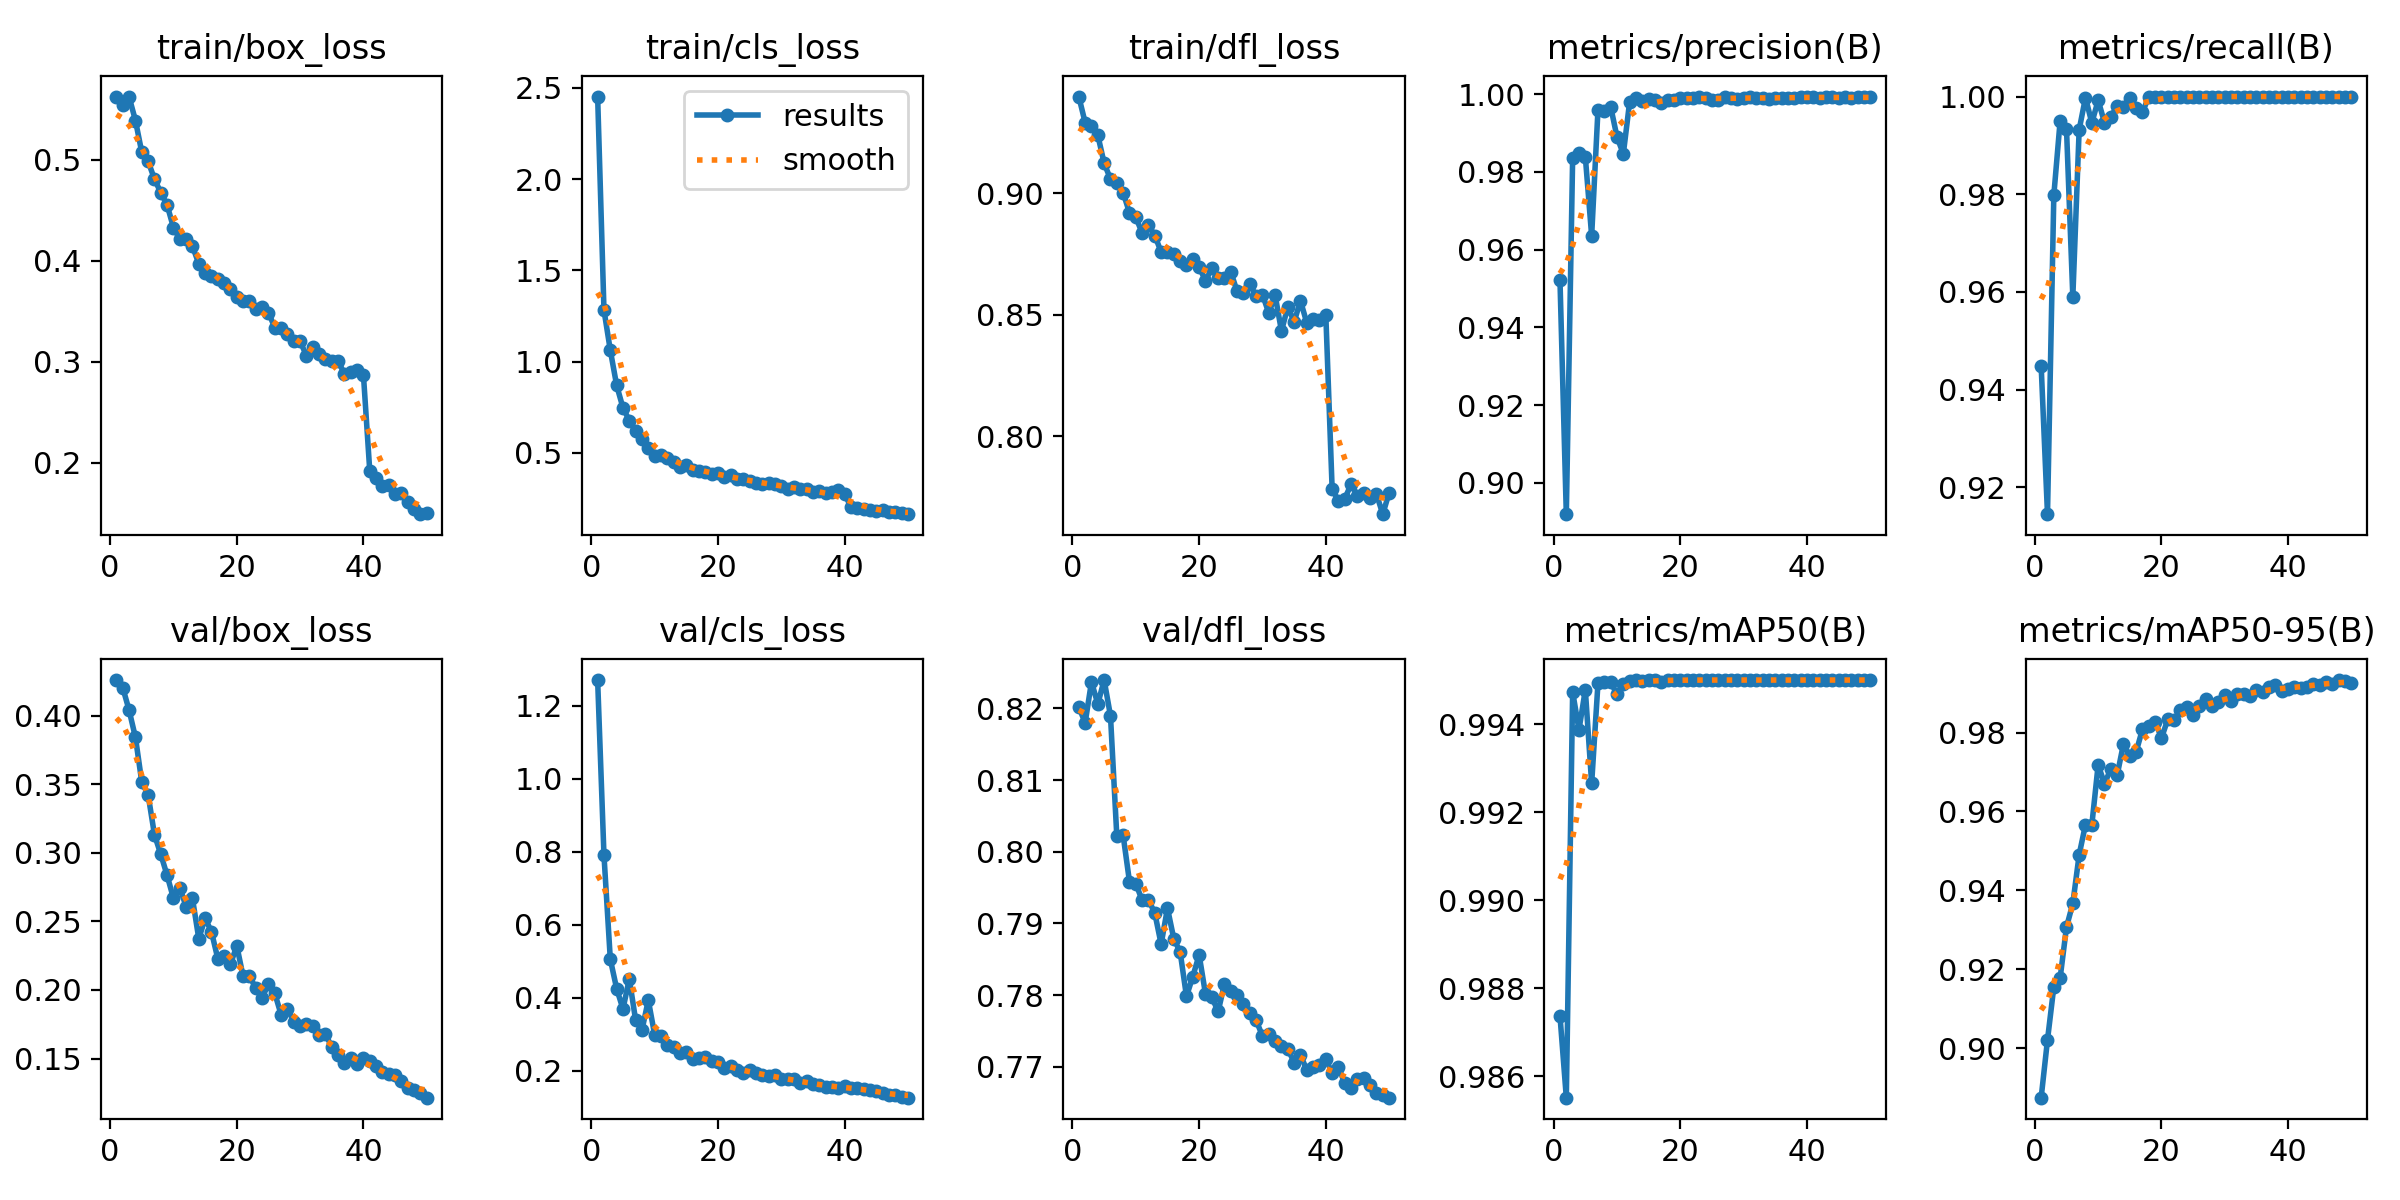

The table this chart was drawn from, first rows:
epoch, time, train/box_loss, train/cls_loss, train/dfl_loss, metrics/precision(B), metrics/recall(B), metrics/mAP50(B), metrics/mAP50-95(B), val/box_loss, val/cls_loss, val/dfl_loss, lr/pg0, lr/pg1, lr/pg2
1, 285.9, 0.5624, 2.452, 0.9398, 0.952, 0.9449, 0.9874, 0.8875, 0.4261, 1.27, 0.8202, 0.0003674, 0.0003674, 0.0003674
2, 454.5, 0.5538, 1.283, 0.9291, 0.8919, 0.9145, 0.9855, 0.9021, 0.4205, 0.7903, 0.818, 0.0007231, 0.0007231, 0.0007231
3, 619.3, 0.562, 1.062, 0.9276, 0.9836, 0.9798, 0.9947, 0.9156, 0.404, 0.5056, 0.8237, 0.001064, 0.001064, 0.001064
4, 778.5, 0.5386, 0.8707, 0.9239, 0.9847, 0.9951, 0.9939, 0.9179, 0.3842, 0.4253, 0.8206, 0.001045, 0.001045, 0.001045
5, 939.1, 0.5071, 0.747, 0.9124, 0.9839, 0.9934, 0.9948, 0.9307, 0.3516, 0.3692, 0.824, 0.001023, 0.001023, 0.001023
6, 1112, 0.4983, 0.6775, 0.9058, 0.9635, 0.959, 0.9927, 0.9367, 0.3424, 0.4517, 0.819, 0.001001, 0.001001, 0.001001
7, 1275, 0.4806, 0.6193, 0.9044, 0.996, 0.9932, 0.9949, 0.949, 0.3132, 0.3386, 0.8022, 0.000979, 0.000979, 0.000979
8, 1438, 0.4673, 0.5766, 0.9003, 0.9957, 0.9998, 0.995, 0.9567, 0.299, 0.3116, 0.8023, 0.000957, 0.000957, 0.000957
9, 1599, 0.455, 0.5263, 0.892, 0.9968, 0.9946, 0.995, 0.9566, 0.2836, 0.3935, 0.7958, 0.000935, 0.000935, 0.000935
10, 1760, 0.4327, 0.4853, 0.8901, 0.989, 0.9992, 0.9947, 0.9718, 0.2669, 0.2992, 0.7956, 0.000913, 0.000913, 0.000913
11, 1921, 0.4214, 0.4897, 0.8837, 0.9846, 0.9947, 0.9949, 0.967, 0.2747, 0.2943, 0.7932, 0.000891, 0.000891, 0.000891
12, 2083, 0.421, 0.47, 0.8869, 0.998, 0.9958, 0.995, 0.9708, 0.2607, 0.2711, 0.7933, 0.000869, 0.000869, 0.000869
13, 2247, 0.4143, 0.4492, 0.8826, 0.9991, 0.9981, 0.995, 0.9692, 0.2667, 0.2643, 0.7914, 0.000847, 0.000847, 0.000847
14, 2403, 0.3969, 0.4219, 0.8758, 0.9982, 0.9978, 0.995, 0.9771, 0.2374, 0.25, 0.7871, 0.000825, 0.000825, 0.000825
15, 2554, 0.388, 0.4335, 0.8756, 0.9987, 0.9997, 0.995, 0.974, 0.2522, 0.2524, 0.7921, 0.000803, 0.000803, 0.000803
16, 2726, 0.3852, 0.405, 0.8751, 0.9984, 0.9977, 0.995, 0.9751, 0.2425, 0.2329, 0.7879, 0.000781, 0.000781, 0.000781
17, 2893, 0.3816, 0.3995, 0.8722, 0.9978, 0.9968, 0.995, 0.9808, 0.2229, 0.2352, 0.786, 0.000759, 0.000759, 0.000759
18, 3056, 0.3779, 0.3958, 0.8705, 0.9986, 1, 0.995, 0.9816, 0.2247, 0.2381, 0.7798, 0.000737, 0.000737, 0.000737
19, 3218, 0.3716, 0.3872, 0.8729, 0.9985, 1, 0.995, 0.9828, 0.2187, 0.2256, 0.7826, 0.000715, 0.000715, 0.000715
20, 3378, 0.3643, 0.3915, 0.8696, 0.999, 1, 0.995, 0.9786, 0.2323, 0.2227, 0.7856, 0.000693, 0.000693, 0.000693
21, 3548, 0.3597, 0.3686, 0.864, 0.9991, 1, 0.995, 0.9834, 0.2099, 0.2068, 0.7802, 0.000671, 0.000671, 0.000671
22, 3721, 0.3604, 0.3771, 0.869, 0.999, 1, 0.995, 0.9832, 0.2101, 0.214, 0.7797, 0.000649, 0.000649, 0.000649
23, 3889, 0.3522, 0.3576, 0.8652, 0.9991, 1, 0.995, 0.9856, 0.2014, 0.2033, 0.7777, 0.000627, 0.000627, 0.000627
24, 4050, 0.3542, 0.3575, 0.8652, 0.999, 1, 0.995, 0.9864, 0.1943, 0.193, 0.7816, 0.0006051, 0.0006051, 0.0006051
25, 4212, 0.3486, 0.3462, 0.8676, 0.9985, 1, 0.995, 0.9843, 0.2044, 0.2013, 0.7805, 0.0005831, 0.0005831, 0.0005831
26, 4376, 0.3336, 0.3378, 0.8596, 0.9985, 1, 0.995, 0.9868, 0.1975, 0.1934, 0.7799, 0.0005611, 0.0005611, 0.0005611
27, 4540, 0.3332, 0.3316, 0.8588, 0.9991, 1, 0.995, 0.9885, 0.182, 0.1889, 0.7787, 0.0005391, 0.0005391, 0.0005391
28, 4709, 0.3269, 0.3344, 0.8626, 0.9989, 1, 0.995, 0.9868, 0.1863, 0.1844, 0.7775, 0.0005171, 0.0005171, 0.0005171
29, 4867, 0.3208, 0.3297, 0.8577, 0.9988, 1, 0.995, 0.9878, 0.1768, 0.1892, 0.7765, 0.0004951, 0.0004951, 0.0004951
30, 5032, 0.3201, 0.3185, 0.8583, 0.999, 1, 0.995, 0.9894, 0.1738, 0.1767, 0.7743, 0.0004731, 0.0004731, 0.0004731
31, 5196, 0.3058, 0.3019, 0.8507, 0.9993, 1, 0.995, 0.988, 0.1752, 0.1773, 0.7746, 0.0004511, 0.0004511, 0.0004511
32, 5359, 0.3148, 0.3151, 0.858, 0.999, 1, 0.995, 0.9897, 0.1736, 0.1782, 0.7736, 0.0004291, 0.0004291, 0.0004291
33, 5522, 0.3076, 0.2998, 0.8433, 0.9989, 1, 0.995, 0.9899, 0.1668, 0.1662, 0.773, 0.0004071, 0.0004071, 0.0004071
34, 5678, 0.3024, 0.3011, 0.8533, 0.9989, 1, 0.995, 0.9893, 0.1679, 0.1714, 0.7725, 0.0003851, 0.0003851, 0.0003851
35, 5841, 0.3001, 0.2867, 0.847, 0.9989, 1, 0.995, 0.9909, 0.1582, 0.1637, 0.7706, 0.0003631, 0.0003631, 0.0003631
36, 6003, 0.3008, 0.2902, 0.8557, 0.999, 1, 0.995, 0.9903, 0.1525, 0.1611, 0.7716, 0.0003411, 0.0003411, 0.0003411
37, 6152, 0.2875, 0.282, 0.8466, 0.999, 1, 0.995, 0.9914, 0.1466, 0.1555, 0.7695, 0.0003191, 0.0003191, 0.0003191
38, 6310, 0.2895, 0.2838, 0.8484, 0.999, 1, 0.995, 0.992, 0.1507, 0.1568, 0.77, 0.0002971, 0.0002971, 0.0002971
39, 6464, 0.292, 0.2962, 0.8479, 0.9992, 1, 0.995, 0.9906, 0.1463, 0.1521, 0.7703, 0.0002751, 0.0002751, 0.0002751
40, 6622, 0.2865, 0.2757, 0.85, 0.9992, 1, 0.995, 0.9911, 0.1501, 0.1571, 0.771, 0.0002531, 0.0002531, 0.0002531
41, 6789, 0.1914, 0.2035, 0.7783, 0.9994, 1, 0.995, 0.9915, 0.1479, 0.1523, 0.7692, 0.0002311, 0.0002311, 0.0002311
42, 6948, 0.185, 0.1979, 0.7733, 0.999, 1, 0.995, 0.9912, 0.1449, 0.152, 0.7699, 0.0002091, 0.0002091, 0.0002091
43, 7095, 0.1771, 0.1938, 0.7743, 0.9992, 1, 0.995, 0.9916, 0.1403, 0.1505, 0.7677, 0.0001871, 0.0001871, 0.0001871
44, 7255, 0.1778, 0.1895, 0.7802, 0.9991, 1, 0.995, 0.9922, 0.1384, 0.1487, 0.767, 0.0001651, 0.0001651, 0.0001651
45, 7408, 0.1687, 0.1846, 0.7755, 0.999, 1, 0.995, 0.992, 0.1379, 0.1456, 0.7682, 0.0001431, 0.0001431, 0.0001431
46, 7556, 0.1702, 0.1847, 0.7766, 0.9991, 1, 0.995, 0.9928, 0.1333, 0.1405, 0.7684, 0.0001211, 0.0001211, 0.0001211
47, 7707, 0.1605, 0.1784, 0.7745, 0.9991, 1, 0.995, 0.9924, 0.1284, 0.1347, 0.7674, 9.91012e-05, 9.91012e-05, 9.91012e-05
48, 7841, 0.1541, 0.1756, 0.7761, 0.9992, 1, 0.995, 0.9933, 0.1268, 0.1332, 0.7663, 7.71034e-05, 7.71034e-05, 7.71034e-05
49, 7988, 0.1489, 0.1714, 0.7679, 0.9991, 1, 0.995, 0.9931, 0.1249, 0.1287, 0.7661, 5.51056e-05, 5.51056e-05, 5.51056e-05
50, 8133, 0.1498, 0.1646, 0.7767, 0.9991, 1, 0.995, 0.9925, 0.1214, 0.1263, 0.7657, 3.31078e-05, 3.31078e-05, 3.31078e-05
